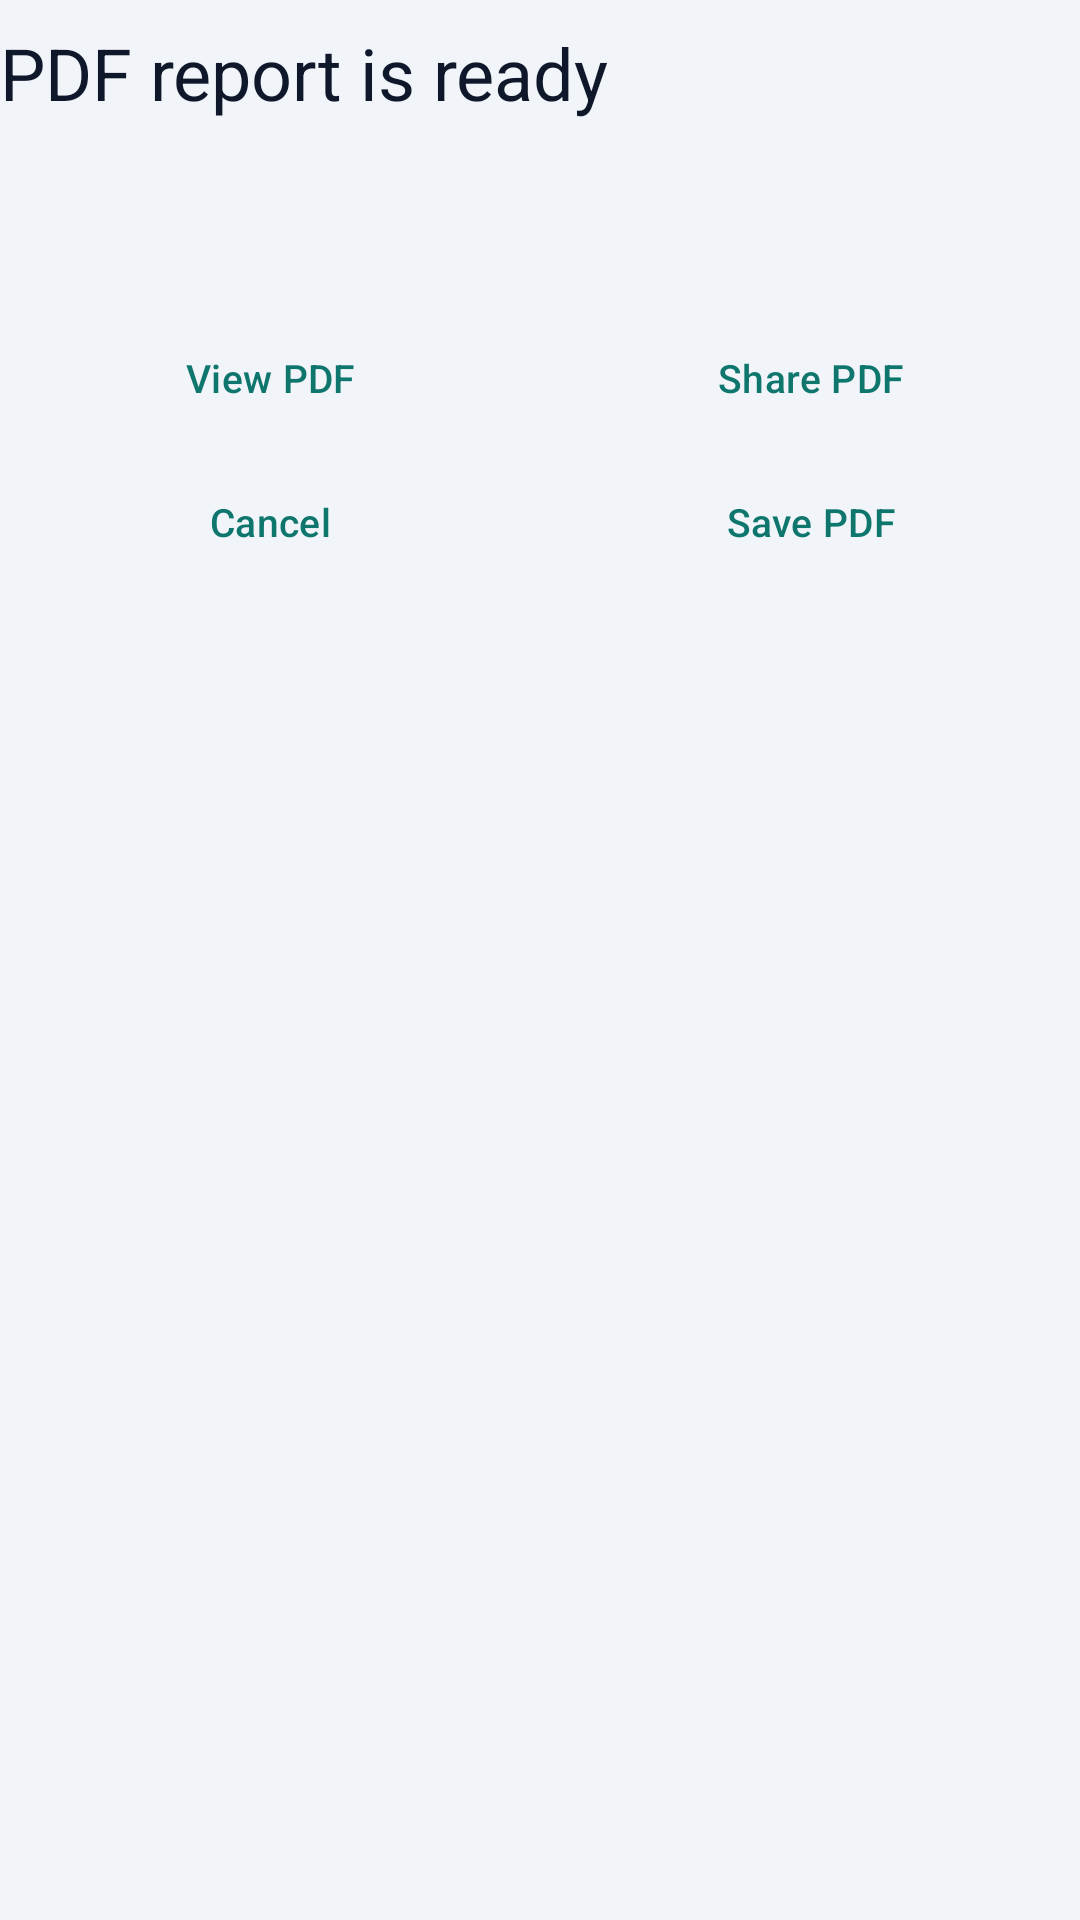

Reconstruct the res/layout file that produces this screen, plus the resources it refers to.
<!-- AndroidManifest.xml: application theme Theme.MealSync -->
<!-- res/layout/dialog_report_ready.xml -->
<?xml version="1.0" encoding="utf-8"?>
<LinearLayout xmlns:android="http://schemas.android.com/apk/res/android"
    android:layout_width="match_parent"
    android:layout_height="wrap_content"
    android:orientation="vertical"
    android:paddingTop="8dp">

    <TextView
        android:id="@+id/tvReportReadyTitle"
        android:layout_width="match_parent"
        android:layout_height="wrap_content"
        android:text="@string/report_ready_title"
        android:textColor="?attr/colorOnSurface"
        android:textSize="24sp" />

    <TextView
        android:id="@+id/tvReportReadyMessage"
        android:layout_width="match_parent"
        android:layout_height="wrap_content"
        android:layout_marginTop="16dp"
        android:textColor="?attr/colorOnSurfaceVariant"
        android:textSize="16sp" />

    <LinearLayout
        android:layout_width="match_parent"
        android:layout_height="wrap_content"
        android:layout_marginTop="24dp"
        android:orientation="horizontal">

        <com.google.android.material.button.MaterialButton
            android:id="@+id/btnViewReportPdf"
            style="@style/Widget.Material3.Button.TextButton"
            android:layout_width="0dp"
            android:layout_height="wrap_content"
            android:layout_weight="1"
            android:minWidth="0dp"
            android:text="@string/report_view"
            android:textSize="13sp" />

        <com.google.android.material.button.MaterialButton
            android:id="@+id/btnShareReportPdf"
            style="@style/Widget.Material3.Button.TextButton"
            android:layout_width="0dp"
            android:layout_height="wrap_content"
            android:layout_weight="1"
            android:minWidth="0dp"
            android:text="@string/report_share"
            android:textSize="13sp" />
    </LinearLayout>

    <LinearLayout
        android:layout_width="match_parent"
        android:layout_height="wrap_content"
        android:orientation="horizontal">

        <com.google.android.material.button.MaterialButton
            android:id="@+id/btnCancelReportPdf"
            style="@style/Widget.Material3.Button.TextButton"
            android:layout_width="0dp"
            android:layout_height="wrap_content"
            android:layout_weight="1"
            android:minWidth="0dp"
            android:text="@string/report_cancel"
            android:textSize="13sp" />

        <com.google.android.material.button.MaterialButton
            android:id="@+id/btnSaveReportPdf"
            style="@style/Widget.Material3.Button.TextButton"
            android:layout_width="0dp"
            android:layout_height="wrap_content"
            android:layout_weight="1"
            android:minWidth="0dp"
            android:text="@string/report_save"
            android:textSize="13sp" />
    </LinearLayout>
</LinearLayout>
<!-- resources referenced by this layout -->
<resources>
  <string name="report_cancel">Cancel</string>
  <string name="report_ready_title">PDF report is ready</string>
  <string name="report_save">Save PDF</string>
  <string name="report_share">Share PDF</string>
  <string name="report_view">View PDF</string>
  <style name="Theme.MealSync" parent="Base.Theme.MealSync" />
  <style name="Base.Theme.MealSync" parent="Theme.Material3.DayNight.NoActionBar">
          <item name="colorPrimary">@color/ms_primary</item>
          <item name="colorOnPrimary">@color/white</item>
          <item name="colorPrimaryContainer">@color/ms_surface</item>
          <item name="colorOnPrimaryContainer">@color/ms_text_primary</item>
          <item name="colorSecondary">@color/ms_secondary</item>
          <item name="colorOnSecondary">@color/white</item>
          <item name="colorSurface">@color/ms_card</item>
          <item name="colorOnSurface">@color/ms_text_primary</item>
          <item name="colorSurfaceVariant">@color/ms_divider</item>
          <item name="colorOnSurfaceVariant">@color/ms_text_secondary</item>
          <item name="colorOutline">@color/ms_divider</item>
          <item name="colorError">@color/ms_negative</item>
          <item name="colorOnError">@color/white</item>
          <item name="android:colorAccent">@color/ms_teal</item>
          <item name="android:windowBackground">@color/ms_surface</item>
          <item name="android:windowLightStatusBar">false</item>
      </style>
  <color name="ms_primary">#0F766E</color>
  <color name="white">#FFFFFFFF</color>
  <color name="ms_surface">#F1F5F9</color>
  <color name="ms_text_primary">#0F172A</color>
  <color name="ms_secondary">#92400E</color>
  <color name="ms_card">#FFFFFFFF</color>
  <color name="ms_divider">#E2E8F0</color>
  <color name="ms_text_secondary">#475569</color>
  <color name="ms_negative">#B91C1C</color>
  <color name="ms_teal">#0F766E</color>
</resources>
